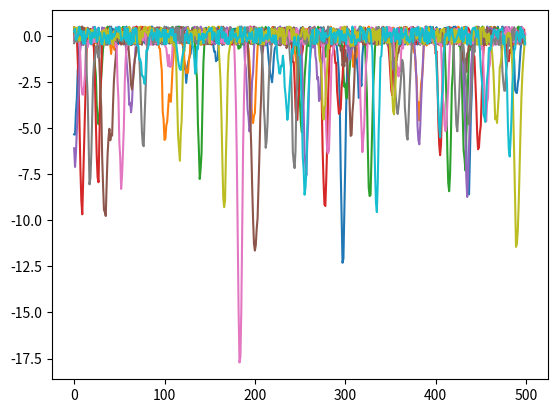
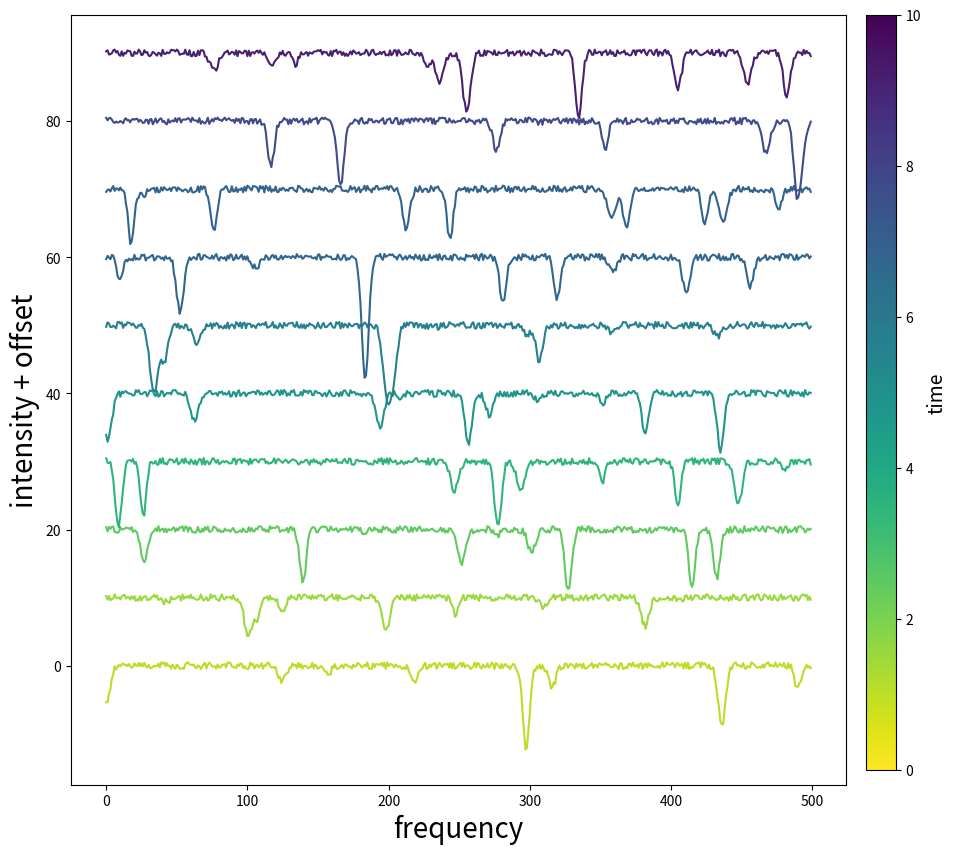
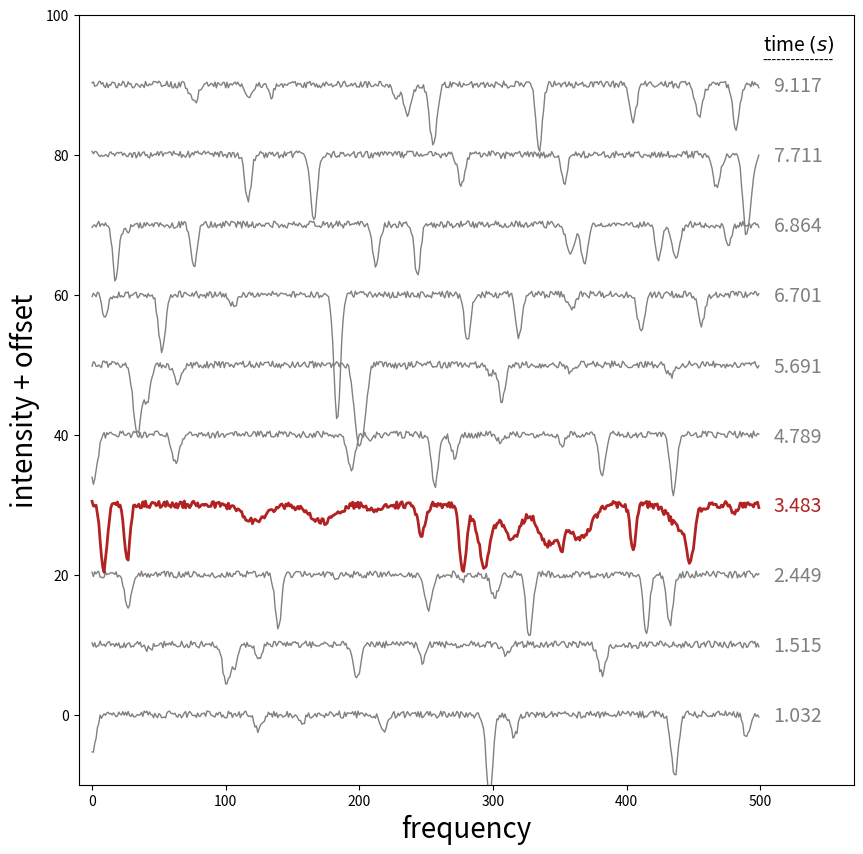

These figures' Python source, in order:
import numpy as np
import matplotlib
from matplotlib import pyplot as plt

%matplotlib inline

nval = 500
x = np.linspace(0, nval-1, nval)

def gauss(x,s,m,a):
    return a*np.exp(-0.5*((x - m)/s)**2.)

nline = 10
y = np.empty((nline, nval))
for i in range(nline):
    #add some random noise
    y[i,:] = np.random.random(size=nval) - 0.5
    
for i in range(nline):
    #add a few random Gaussians
    for foo in range(10):
        mean = np.random.random()*nval
        stdev = np.random.random() + 2
        amp = -10*np.random.random()
        y[i,:] +=  gauss(x,stdev,mean,amp)

#define the times
times = np.linspace(1, nline-1, nline) +  np.random.random(size=nline)-0.5

print(times)

#define the subplots and figure size
f, ax = plt.subplots()

for i in range(nline):
    ax.plot(x,y[i,:])



f, ax = plt.subplots(figsize=(10, 10))

#define some offset
offset = 10.

#choose some colormap
cmap = matplotlib.cm.get_cmap('viridis_r')


for i in range(nline):
    ax.plot(x,y[i,:] + offset*i, c=cmap(times[i]/nline))

#add the colorbar on right side of the plot
cax = f.add_axes([0.92, 0.125, 0.03, 0.755])
sm = plt.cm.ScalarMappable(cmap=cmap, norm=plt.Normalize(vmin=0, vmax=nline))
f.colorbar(sm, cax=cax, orientation='vertical')
cax.set_ylabel('time', fontsize=14)

ax.set_xlabel('frequency', fontsize=20)
ax.set_ylabel('intensity + offset', fontsize=20)

f.savefig('line1.pdf',format='pdf', bbox_inches = 'tight') 


#let's make one line a little different
jdiff = 3
for foo in range(10):
    mean = np.random.random()*nval
    stdev = np.random.random()*4 + 6
    amp = -5*np.random.random()
    y[jdiff,:] += gauss(x,stdev,mean,amp)

f, ax = plt.subplots(figsize=(10, 10))

#define some offset
offset = 10.

for i in range(nline):
    c = 'gray'
    w = 1
    if (i == jdiff):
        c = 'firebrick'
        w = 2
    ax.plot(x,y[i,:] + offset*i, c=c, linewidth=w)
    ax.text(nval+10, offset*i-1, "{:5.3f}".format(times[i]), fontsize=14,c=c)
    
ax.set_xlabel('frequency', fontsize=20)
ax.set_ylabel('intensity + offset', fontsize=20)
ax.text(nval+2, offset*nline-5, r'time $(s)$', fontsize=14)
ax.text(nval+2, offset*nline-7, '---------------')
ax.set_xlim(-10,570)
ax.set_ylim(-10,100)

f.savefig('line2.pdf',format='pdf', bbox_inches = 'tight') 
